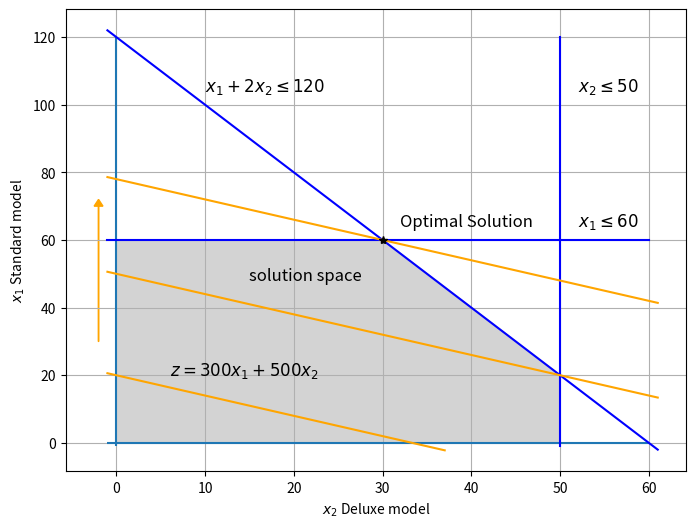

The matplotlib source for this figure:
import matplotlib.pyplot as plt
import numpy as np
from matplotlib.patches import Polygon
from scipy.optimize import LinearConstraint, milp

"""
In this example we will use the scipy.optimize.milp function to search for the optimal number of computers of each 
type the company should produce to maximize profit. Since this is a rather simple, linear problem, we can use a simple 
and fast solver like the one provided with scipy. Also, this algorithm can handle mixed integer problems, like the one
provided here.

For documentation on scipy.optimize.milp please see the website of scipy or use the help() function.
"""

# first, define the objective function. Since it is linear, we can just provide the coefficients with which x1 and x2
# are multiplied. Note the -1: we need to maximize, however, milp is a minimization algorithm!
eq = -1 * np.array([300, 500])

# next, define the constraints. For this we first provide a matrix A with all the coefficients x1 and x2 are multiplied.
A = np.array([[1, 0], [0, 1], [1, 2]])

# next we determine the upper bounds as vectors
b_u = np.array([60, 50, 120])

# finally, we need to define the lower bound. In our case, these are taken as 0
b_l = np.full_like(b_u, 0)

# we can now define the LinearConstraint
constraints = LinearConstraint(A, b_l, b_u)

# the integrality array will tell the algorithm it should take the variables as integers.
integrality = np.ones_like(eq)

"""Run the optimization"""

result = milp(c=eq, constraints=constraints, integrality=integrality)

print(f'The optimal solution is for producing {result.x[0]} basic computers and '
      f'{result.x[1]} advanced computers.')

print(f'This will result in a profit of €{round(-1 * result.fun, 2)}')

"""
The solution of this example can also be found graphically. This figure is created below. You are not required to 
understand the code below, so it is not annotated further.
"""

fig, ax = plt.subplots(figsize=(8, 6))
ax.grid()

# Draw constraint lines
ax.hlines(0, -1, 60)
ax.vlines(0, -1, 120)
ax.plot(np.linspace(-1, 80, 100) * 0 + 50, np.linspace(-1, 120, 100), color="blue")
ax.plot(np.linspace(-1, 60, 100), np.linspace(-1, 60, 100) * 0 + 60, color="blue")
ax.plot(np.linspace(-1, 61, 100), -2 / 1 * np.linspace(-1, 61, 100) + 120, color="blue")

# Draw the feasible region
feasible_set = Polygon(np.array([[0, 0],
                                 [0, 60],
                                 [30, 60],
                                 [50, 20],
                                 [50, 0]]),
                       color="lightgrey")
ax.add_patch(feasible_set)

# Draw the objective function
ax.plot(np.linspace(-1, 61, 100), -3 / 5 * np.linspace(-1, 61, 100) + 78, color="orange")
ax.plot(np.linspace(-1, 37, 100), -3 / 5 * np.linspace(-1, 37, 100) + 20, color="orange")
ax.plot(np.linspace(-1, 61, 100), -3 / 5 * np.linspace(-1, 61, 100) + 50, color="orange")
ax.arrow(-2, 30, 0, 40, width=0.05, head_width=1, head_length=2, color="orange")
ax.text(52, 104, r"$x_2 \leq 50$", size=12)
ax.text(52, 64, r"$x_1 \leq 60$", size=12)
ax.text(10, 104, r"$x_1 + 2x_2 \leq 120$", size=12)
ax.text(6, 20, r"$z = 300x_1 + 500x_2$", size=12)
ax.text(15, 48, "solution space", size=12)

# Draw the optimal solution
ax.plot(result.x[1], result.x[0], "*", color="black")
ax.text(32, 64, "Optimal Solution", size=12)
plt.xlabel(r"$x_2$ Deluxe model")
plt.ylabel(r"$x_1$ Standard model")
plt.show()
